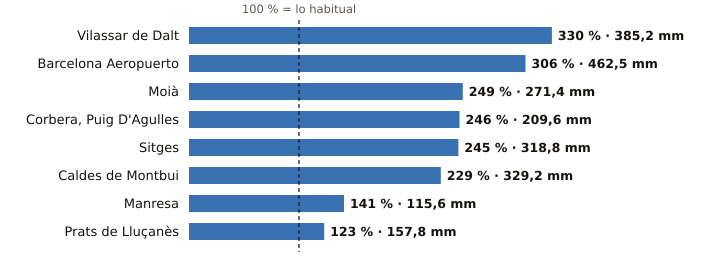

The data file committed next to this chart (first rows):
estacion, provincia, indicativo, mm_otono, referencia_mm, pct, periodo_referencia, hasta, hora
Vilassar de Dalt, Barcelona, 0244X, 385.2, 116.9, 330, 2009-2025, 2026-10-24, 23
Barcelona Aeropuerto, Barcelona, 0076, 462.5, 151.2, 306, 1991-2020, 2026-10-24, 23
Moià, Barcelona, 0120X, 271.4, 109.1, 249, 2009-2025, 2026-10-24, 23
Corbera, Puig D'Agulles, Barcelona, 0194D, 209.6, 85.2, 246, 2010-2025, 2026-10-24, 23
Sitges, Barcelona, 0073X, 318.8, 130.1, 245, 2009-2025, 2026-10-24, 23
Caldes de Montbui, Barcelona, 0222X, 329.2, 143.9, 229, 2004-2025, 2026-10-24, 22
Manresa, Barcelona, 0149X, 115.6, 81.8, 141, 2005-2025, 2026-10-24, 23
Prats de Lluçanès, Barcelona, 0114X, 157.8, 128.3, 123, 2008-2025, 2026-10-24, 23
